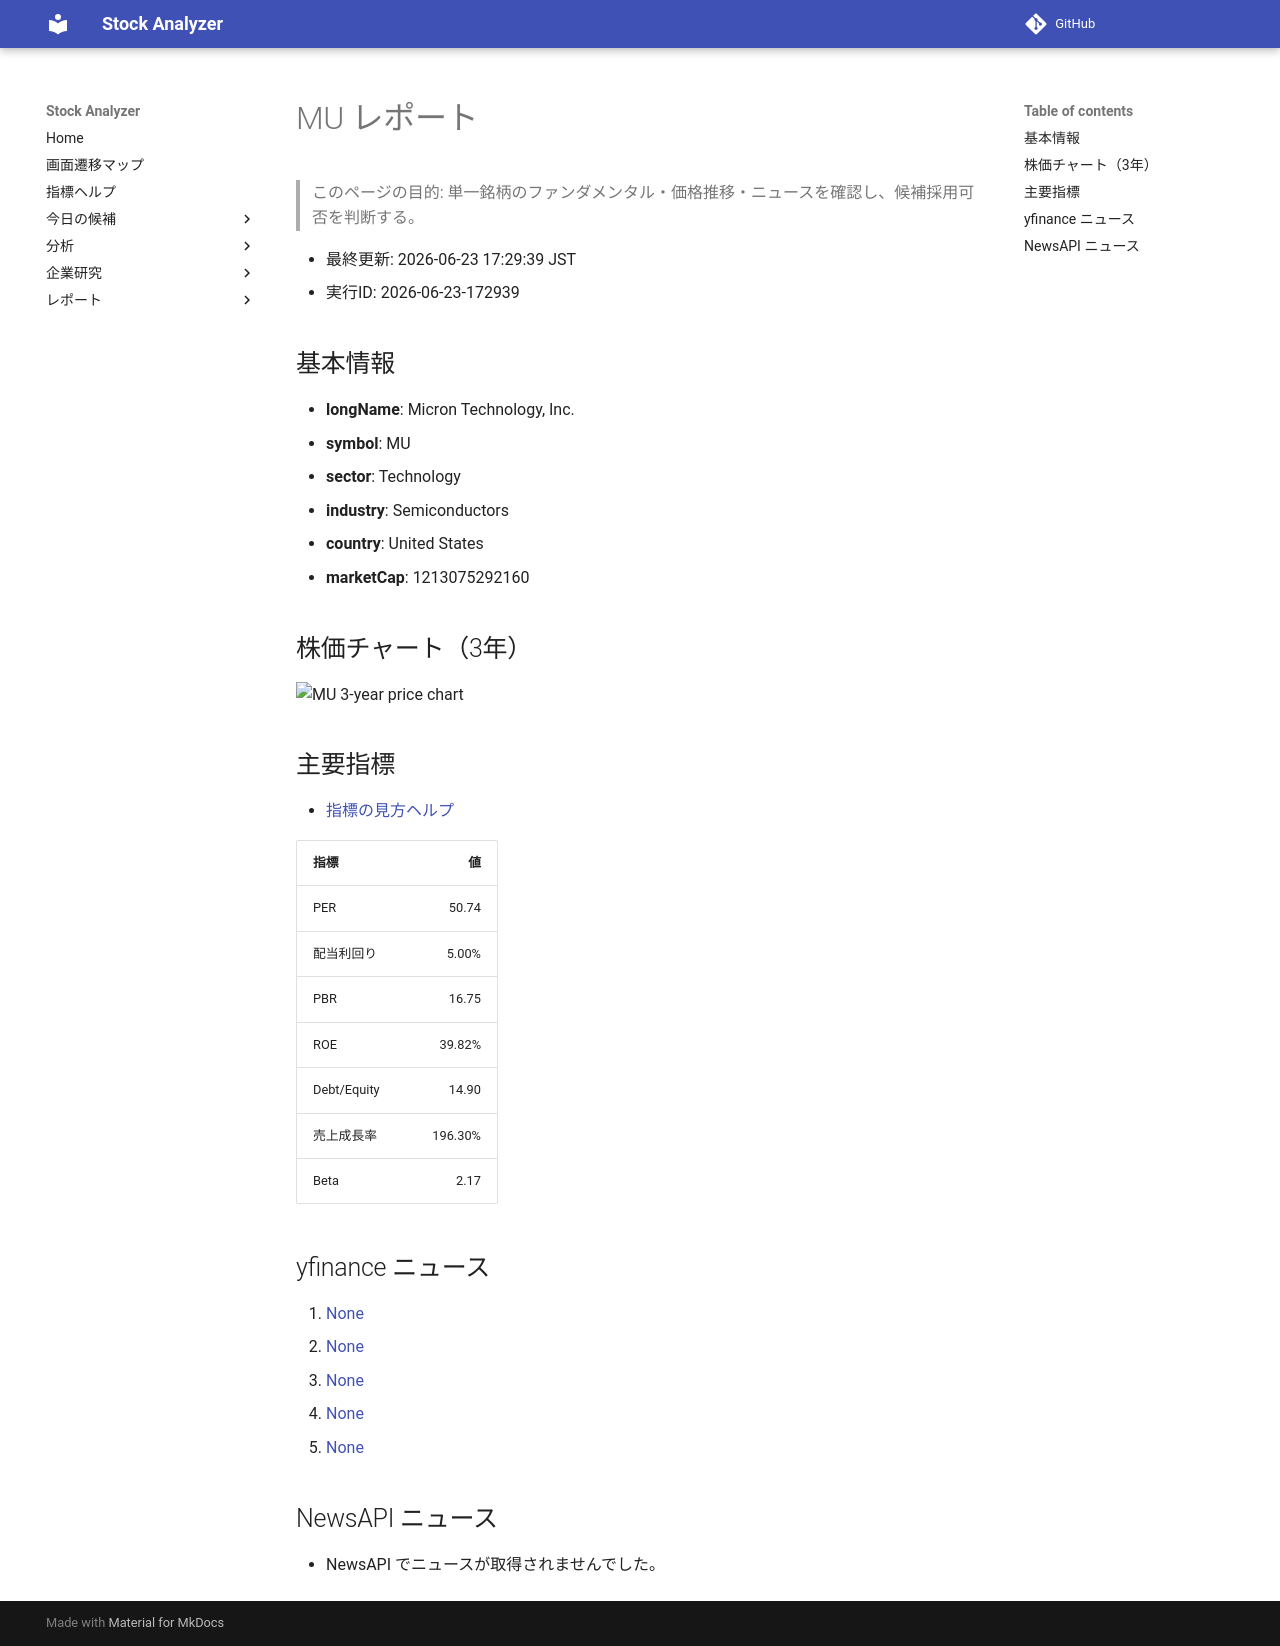

repository: Yumi-note/Making-APP · page: reports/2026-06-23/172939/MU/index.html · generator: mkdocs

# MU レポート

> このページの目的: 単一銘柄のファンダメンタル・価格推移・ニュースを確認し、候補採用可否を判断する。

- 最終更新: 2026-06-23 17:29:39 JST
- 実行ID: 2026-06-23-172939

## 基本情報

- **longName**: Micron Technology, Inc.
- **symbol**: MU
- **sector**: Technology
- **industry**: Semiconductors
- **country**: United States
- **marketCap**: 1213075292160

## 株価チャート（3年）

![MU 3-year price chart](MU_3y.png)

## 主要指標

- [指標の見方ヘルプ](../../../../indicators.md)

| 指標 | 値 |
|---|---:|
| PER | 50.74 |
| 配当利回り | 5.00% |
| PBR | 16.75 |
| ROE | 39.82% |
| Debt/Equity | 14.90 |
| 売上成長率 | 196.30% |
| Beta | 2.17 |

## yfinance ニュース

1. [None](None)
2. [None](None)
3. [None](None)
4. [None](None)
5. [None](None)

## NewsAPI ニュース

- NewsAPI でニュースが取得されませんでした。
